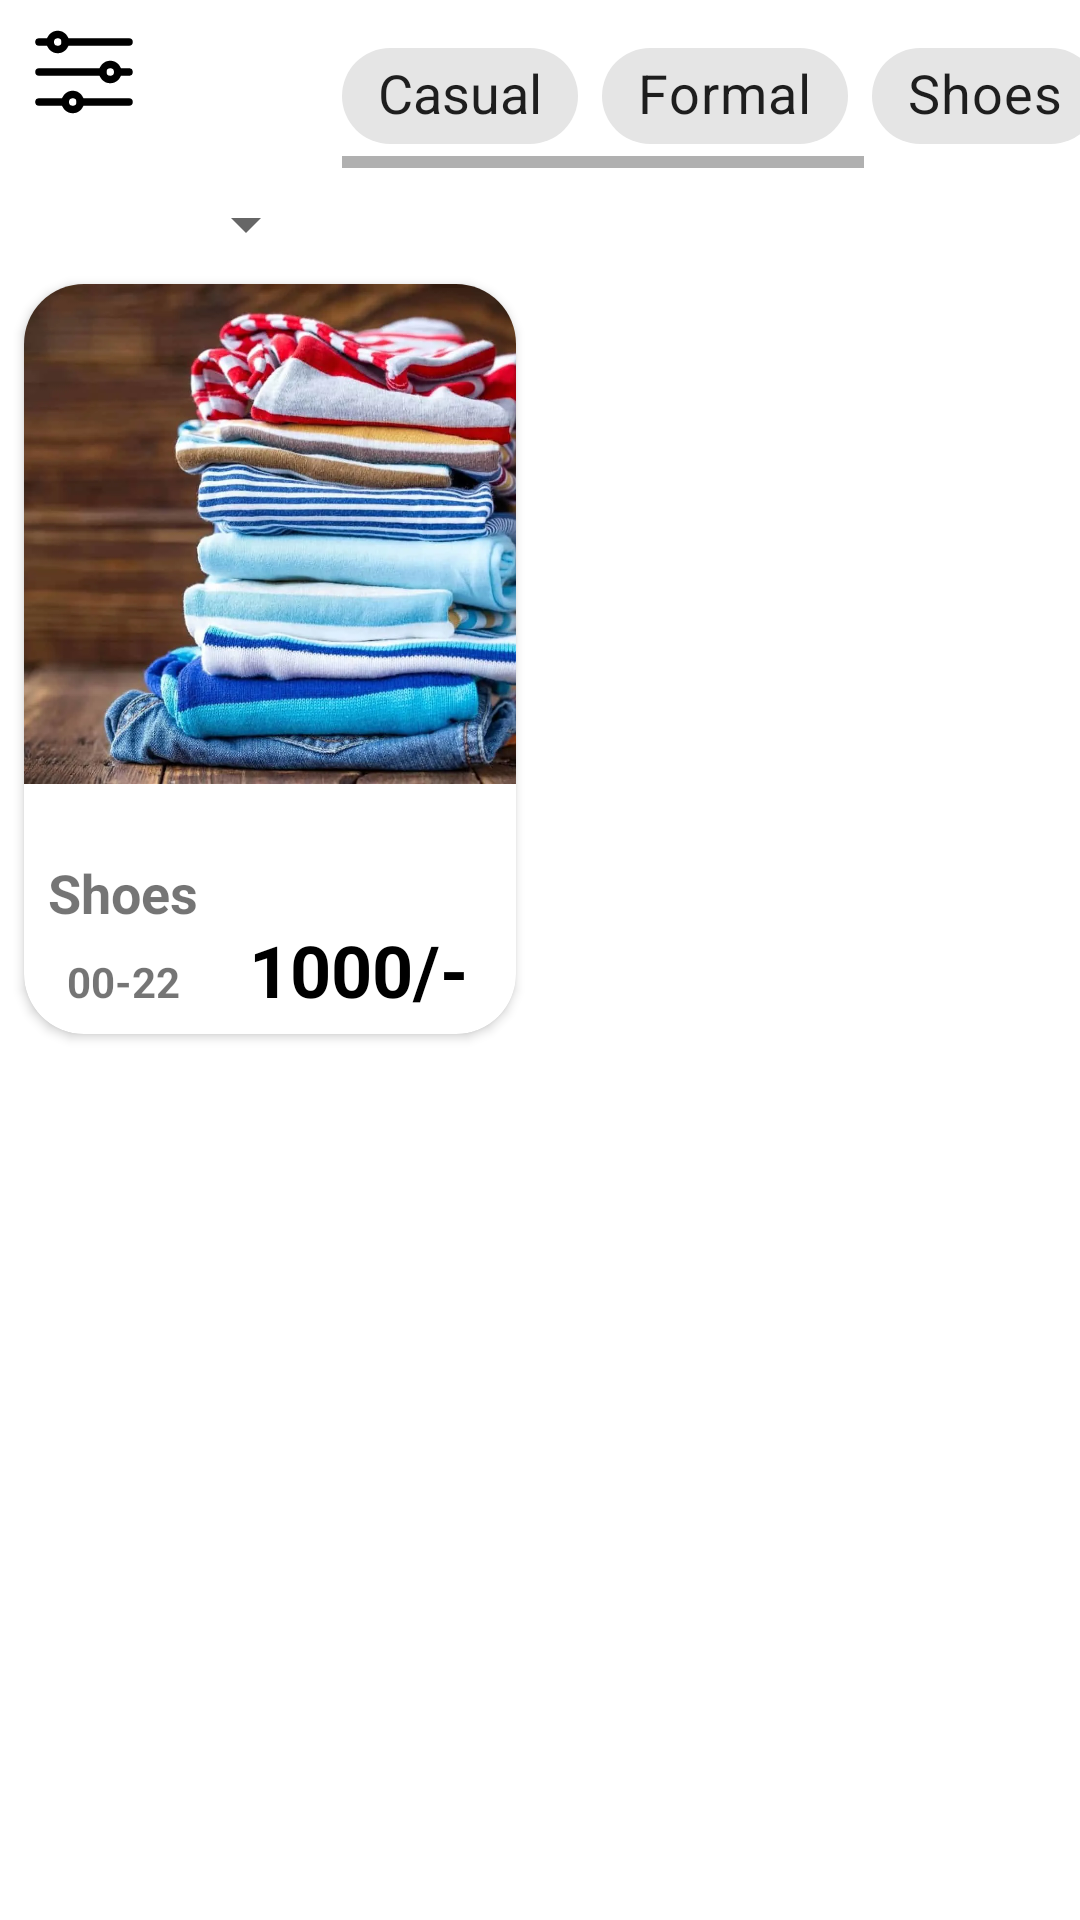

Layout XML and referenced resources for this Android screen:
<!-- AndroidManifest.xml: application theme Theme.Pk_Discount -->
<!-- res/layout/fragment_tab.xml -->
<?xml version="1.0" encoding="utf-8"?>
<androidx.constraintlayout.widget.ConstraintLayout xmlns:android="http://schemas.android.com/apk/res/android"
    xmlns:tools="http://schemas.android.com/tools"
    android:layout_width="match_parent"
    android:layout_height="match_parent"
    xmlns:app="http://schemas.android.com/apk/res-auto"
    tools:context=".Tab1Fragment">


    <HorizontalScrollView
        android:id="@+id/hori"
        android:layout_width="0dp"
        android:layout_height="wrap_content"
        app:layout_constraintEnd_toEndOf="parent"
        app:layout_constraintStart_toEndOf="@+id/spinner"
        app:layout_constraintTop_toTopOf="parent">

        <com.google.android.material.chip.ChipGroup
            android:id="@+id/chipGroup"
            android:layout_width="wrap_content"
            android:layout_height="match_parent"
            android:layout_marginTop="8dp"
            android:layout_marginEnd="8dp"
            app:singleLine="true"
            app:singleSelection="true">

            <com.google.android.material.chip.Chip
                android:id="@+id/chip1"
                android:layout_width="wrap_content"
                android:layout_height="wrap_content"
                android:text="Casual"
                android:textAlignment="center"
                android:textAppearance="@style/TextAppearance.AppCompat.Large"
                android:textSize="18sp"
                android:textStyle="bold" />

            <com.google.android.material.chip.Chip
                android:id="@+id/chip2"
                android:layout_width="wrap_content"
                android:layout_height="wrap_content"
                android:text="Formal"
                android:textAllCaps="false"
                android:textSize="18sp"
                android:textStyle="bold"
                app:checkedIconVisible="true"
                app:chipIconVisible="false" />

            <com.google.android.material.chip.Chip
                android:id="@+id/chip3"
                android:layout_width="wrap_content"
                android:layout_height="wrap_content"
                android:text="Shoes"
                android:textAllCaps="false"
                android:textSize="18sp"
                android:textStyle="bold"
                app:checkedIconVisible="true"
                app:chipIconVisible="false" />

            <com.google.android.material.chip.Chip
                android:id="@+id/chip4"
                android:layout_width="wrap_content"
                android:layout_height="wrap_content"
                android:text="Clothes"
                android:textAllCaps="false"
                android:textSize="18sp"
                android:textStyle="bold"
                app:checkedIconVisible="true"
                app:chipIconVisible="false" />


        </com.google.android.material.chip.ChipGroup>
    </HorizontalScrollView>

    <ImageView
        android:id="@+id/filter_ly"
        android:layout_width="wrap_content"
        android:layout_height="0dp"
        android:layout_marginStart="8dp"
        android:layout_marginEnd="8dp"
        android:layout_marginBottom="8dp"
        app:layout_constraintBottom_toBottomOf="@+id/hori"
        app:layout_constraintEnd_toStartOf="@+id/spinner"
        app:layout_constraintHorizontal_bias="0.6"
        app:layout_constraintStart_toStartOf="parent"
        app:layout_constraintTop_toTopOf="@+id/hori"
        app:srcCompat="@drawable/filters" />

    <ScrollView
        android:id="@+id/scrollView2"
        android:layout_width="match_parent"
        android:layout_height="0dp"
        app:layout_constraintBottom_toBottomOf="parent"
        app:layout_constraintEnd_toEndOf="parent"
        app:layout_constraintStart_toStartOf="parent"
        app:layout_constraintTop_toTopOf="@+id/guideline3">

        <androidx.constraintlayout.widget.ConstraintLayout
            android:layout_width="match_parent"
            android:layout_height="wrap_content">

            <androidx.cardview.widget.CardView
                android:id="@+id/mul_u1"
                android:layout_width="0dp"
                android:layout_height="250dp"
                android:layout_marginStart="8dp"
                android:layout_marginTop="8dp"
                android:layout_marginEnd="8dp"
                android:layout_marginBottom="8dp"
                android:background="#F5F5F5"
                app:cardCornerRadius="20dp"
                app:layout_constraintBottom_toBottomOf="parent"
                app:layout_constraintEnd_toStartOf="@+id/guideline5"
                app:layout_constraintStart_toStartOf="parent"
                app:layout_constraintTop_toTopOf="parent">

                <androidx.constraintlayout.widget.ConstraintLayout
                    android:layout_width="match_parent"
                    android:layout_height="match_parent">

                    <ImageView
                        android:id="@+id/imageView"
                        android:layout_width="0dp"
                        android:layout_height="0dp"
                        android:scaleType="centerCrop"
                        app:layout_constraintBottom_toTopOf="@id/guideline6"
                        app:layout_constraintEnd_toEndOf="parent"
                        app:layout_constraintStart_toStartOf="parent"
                        app:layout_constraintTop_toTopOf="parent"
                        app:srcCompat="@drawable/k_cloths" />

                    <TextView
                        android:id="@+id/textView6"
                        android:layout_width="wrap_content"
                        android:layout_height="wrap_content"
                        android:layout_marginStart="8dp"
                        android:layout_marginTop="24dp"
                        android:text="Shoes"
                        android:textAlignment="center"
                        android:textSize="18sp"
                        android:textStyle="bold"
                        app:layout_constraintBottom_toTopOf="@+id/textView7"
                        app:layout_constraintStart_toStartOf="parent"
                        app:layout_constraintTop_toTopOf="@+id/guideline6" />

                    <TextView
                        android:id="@+id/textView7"
                        android:layout_width="wrap_content"
                        android:layout_height="wrap_content"
                        android:layout_marginTop="8dp"
                        android:layout_marginBottom="8dp"
                        android:text="00-22"
                        android:textAlignment="center"
                        android:textSize="14sp"
                        android:textStyle="bold"
                        app:layout_constraintBottom_toBottomOf="parent"
                        app:layout_constraintEnd_toEndOf="@+id/textView6"
                        app:layout_constraintStart_toStartOf="@+id/textView6"
                        app:layout_constraintTop_toBottomOf="@+id/textView6" />

                    <TextView
                        android:id="@+id/textView8"
                        android:layout_width="wrap_content"
                        android:layout_height="wrap_content"
                        android:layout_marginEnd="16dp"
                        android:text="1000/-"
                        android:textAlignment="center"
                        android:textColor="#000000"
                        android:textSize="24sp"
                        android:textStyle="bold"
                        app:layout_constraintBottom_toBottomOf="@+id/textView7"
                        app:layout_constraintEnd_toEndOf="parent"
                        app:layout_constraintTop_toBottomOf="@+id/textView6" />

                    <androidx.constraintlayout.widget.Guideline
                        android:id="@+id/guideline6"
                        android:layout_width="wrap_content"
                        android:layout_height="wrap_content"
                        android:orientation="horizontal"
                        app:layout_constraintGuide_percent="0.6666667" />

                </androidx.constraintlayout.widget.ConstraintLayout>
            </androidx.cardview.widget.CardView>

            <androidx.constraintlayout.widget.Guideline
                android:id="@+id/guideline5"
                android:layout_width="wrap_content"
                android:layout_height="wrap_content"
                android:orientation="vertical"
                app:layout_constraintGuide_percent=".5" />

        </androidx.constraintlayout.widget.ConstraintLayout>
    </ScrollView>

    <Spinner
        android:id="@+id/spinner"
        android:layout_width="wrap_content"
        android:layout_height="wrap_content"
        android:layout_marginEnd="8dp"
        android:dropDownWidth="match_parent"
        android:longClickable="true"
        android:minWidth="50dp"
        android:spinnerMode="dialog"
        app:layout_constraintBottom_toTopOf="@+id/scrollView2"
        app:layout_constraintEnd_toStartOf="@id/hori"
        app:layout_constraintStart_toEndOf="@+id/filter_ly"
        app:layout_constraintTop_toBottomOf="@+id/tabLayout" />

    <androidx.constraintlayout.widget.Guideline
        android:id="@+id/guideline3"
        android:layout_width="wrap_content"
        android:layout_height="wrap_content"
        android:orientation="horizontal"
        app:layout_constraintGuide_percent="0.13541667" />



</androidx.constraintlayout.widget.ConstraintLayout>
<!-- resources referenced by this layout -->
<resources>
  <!-- drawable filters (drawable) -->
  <vector android:height="40dp" android:viewportHeight="32"
      android:viewportWidth="32" android:width="40dp" xmlns:android="http://schemas.android.com/apk/res/android">
      <path android:fillColor="#FF000000" android:pathData="M28,9H11a1,1 0,0 1,0 -2H28a1,1 0,0 1,0 2Z"/>
      <path android:fillColor="#FF000000" android:pathData="M7,9H4A1,1 0,0 1,4 7H7A1,1 0,0 1,7 9Z"/>
      <path android:fillColor="#FF000000" android:pathData="M21,17H4a1,1 0,0 1,0 -2H21a1,1 0,0 1,0 2Z"/>
      <path android:fillColor="#FF000000" android:pathData="M11,25H4a1,1 0,0 1,0 -2h7a1,1 0,0 1,0 2Z"/>
      <path android:fillColor="#FF000000" android:pathData="M9,11a3,3 0,1 1,3 -3A3,3 0,0 1,9 11ZM9,7a1,1 0,1 0,1 1A1,1 0,0 0,9 7Z"/>
      <path android:fillColor="#FF000000" android:pathData="M23,19a3,3 0,1 1,3 -3A3,3 0,0 1,23 19ZM23,15a1,1 0,1 0,1 1A1,1 0,0 0,23 15Z"/>
      <path android:fillColor="#FF000000" android:pathData="M13,27a3,3 0,1 1,3 -3A3,3 0,0 1,13 27ZM13,23a1,1 0,1 0,1 1A1,1 0,0 0,13 23Z"/>
      <path android:fillColor="#FF000000" android:pathData="M28,17H25a1,1 0,0 1,0 -2h3a1,1 0,0 1,0 2Z"/>
      <path android:fillColor="#FF000000" android:pathData="M28,25H15a1,1 0,0 1,0 -2H28a1,1 0,0 1,0 2Z"/>
  </vector>
  <!-- drawable k_cloths: webp bitmap (drawable, 93942 bytes) -->
  <style name="Theme.Pk_Discount" parent="Theme.MaterialComponents.DayNight.DarkActionBar">
          
  
      </style>
</resources>
